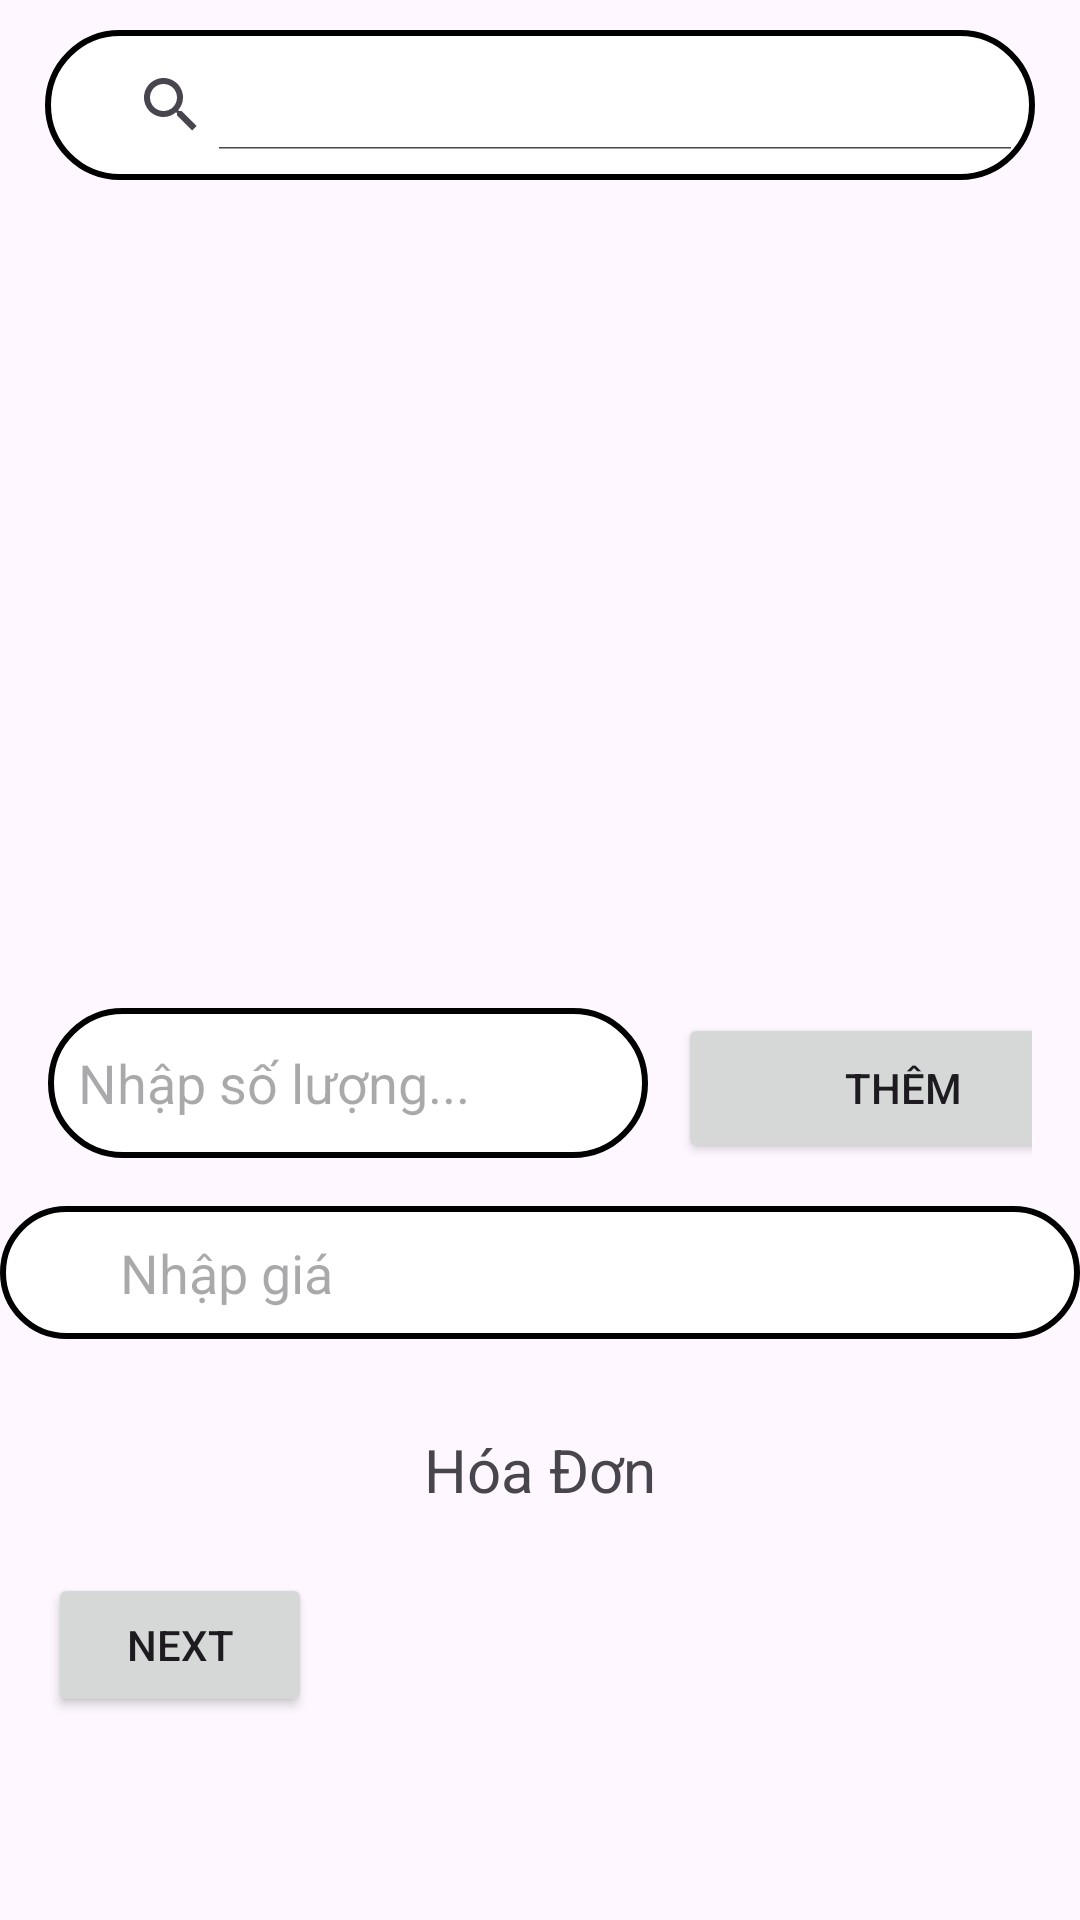

Reconstruct the res/layout file that produces this screen, plus the resources it refers to.
<!-- AndroidManifest.xml: application theme Theme.VLXDOnline -->
<!-- res/layout/fragment_tao_don_nhap_hang.xml -->
<?xml version="1.0" encoding="utf-8"?>
<FrameLayout xmlns:android="http://schemas.android.com/apk/res/android"
    xmlns:app="http://schemas.android.com/apk/res-auto"
    xmlns:tools="http://schemas.android.com/tools"
    android:id="@+id/fragment_container"
    android:layout_width="match_parent"
    android:layout_height="match_parent"
    tools:context=".Activity.TaoDonNhapHangFragment">

    <LinearLayout
        android:layout_width="match_parent"
        android:layout_height="match_parent"
        android:orientation="vertical">

        
        
        
        
        
        
        
        
        

        <SearchView
            android:id="@+id/svTimSanPham"
            android:layout_width="match_parent"
            android:layout_height="50dp"
            android:layout_marginLeft="15dp"
            android:layout_marginTop="10dp"
            android:layout_marginRight="15dp"
            android:background="@drawable/edit_text"
            android:hint="Nhập từ khóa ....."
            android:iconifiedByDefault="false" />

        <androidx.recyclerview.widget.RecyclerView
            android:id="@+id/rcv_sanpham"
            android:layout_width="match_parent"
            android:layout_height="250dp"
            android:layout_marginHorizontal="10dp"
            android:layout_marginTop="10dp" />

        <LinearLayout
            android:layout_width="wrap_content"
            android:layout_height="wrap_content"
            android:layout_gravity="center"
            android:orientation="horizontal"
            android:padding="16dp">

            <EditText
                android:id="@+id/edtSoLuong"
                android:layout_width="200dp"
                android:layout_height="50dp"
                android:background="@drawable/edit_donhang"
                android:hint="Nhập số lượng..."/>

            <Button
                android:id="@+id/btnThem"
                android:layout_width="150dp"
                android:layout_height="50dp"
                android:layout_marginLeft="10dp"
                android:text="Thêm" />

        </LinearLayout>

        <EditText
            android:id="@+id/edtGia"
            android:layout_width="match_parent"
            android:layout_height="wrap_content"
            android:background="@drawable/edit_donhang"
            android:hint="Nhập giá"
            android:paddingLeft="40dp"
            android:paddingRight="30dp" />

        <TextView
            android:layout_width="match_parent"
            android:layout_height="wrap_content"
            android:layout_marginTop="20dp"

            android:gravity="center"
            android:paddingTop="10dp"
            android:paddingBottom="5dp"
            android:text="Hóa Đơn"
            android:textSize="20dp" />

































        <Button
            android:id="@+id/btnNext1"
            android:layout_width="wrap_content"
            android:layout_height="wrap_content"
            android:layout_margin="16dp"
            android:text="Next"
            app:layout_constraintBottom_toBottomOf="parent"
            app:layout_constraintEnd_toEndOf="parent"
            app:layout_constraintStart_toStartOf="parent" />

    </LinearLayout>

</FrameLayout>
<!-- resources referenced by this layout -->
<resources>
  <!-- drawable edit_donhang (drawable) -->
  <?xml version="1.0" encoding="utf-8"?>
  <shape xmlns:android="http://schemas.android.com/apk/res/android">
  
      <solid android:color="#FFFFFF"/> 
      <padding android:top="10dp" android:bottom="10dp" android:left="10dp"/>
      <corners android:radius="50dp" />
      <stroke android:width="2dp"/>
  </shape>
  <!-- drawable edit_text (drawable) -->
  <?xml version="1.0" encoding="utf-8"?>
  <shape xmlns:android="http://schemas.android.com/apk/res/android">
      <solid android:color="#FFFFFF"/> 
      <padding android:top="10dp" android:bottom="10dp" android:left="10dp"/>
      <corners android:radius="50dp" />
      <stroke android:width="2dp"/>
  </shape>
  <style name="Theme.VLXDOnline" parent="Base.Theme.VLXDOnline" />
  <style name="Base.Theme.VLXDOnline" parent="Theme.Material3.DayNight.NoActionBar">
          
          
      </style>
</resources>
